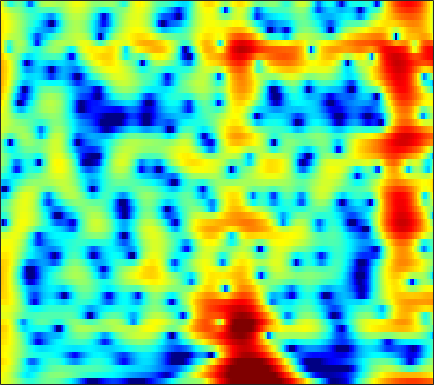

Values plotted in this chart, from the file beside it:
3.9662, 3.8132, 3.5158, 3.1051, 2.7206, 2.1068, 1.3824, 0.77609, -0.10578, -1.0298, -1.9214, -2.5028, -3.0743, -3.3198, -3.2794, -2.9846, -2.5298, -2.1471, -1.6554, -1.2354, -0.91632, -0.74459, -0.61655, -0.60128
4.407, 4.136, 3.651, 3.018, 2.445, 1.543, 0.4902, -0.3959, -1.686, -3.037, -4.312, -5.087, -5.666, -5.62, -5.241, -4.478, -3.618, -2.989, -2.22, -1.555, -0.9962, -0.6465, -0.2713, 0.003972
5.241, 4.977, 4.501, 3.886, 3.337, 2.492, 1.526, 0.7292, -0.4148, -1.628, -2.874, -3.794, -4.928, -5.831, -6.26, -6.413, -6.094, -5.623, -4.832, -3.994, -3.2, -2.668, -2.066, -1.591
6.075, 5.843, 5.402, 4.812, 4.269, 3.405, 2.374, 1.482, 0.1203, -1.465, -3.305, -4.871, -7.183, -9.502, -10.72, -10.75, -9.33, -8.024, -6.441, -5.166, -4.189, -3.635, -3.109, -2.809
5.282, 5.109, 4.77, 4.315, 3.902, 3.26, 2.524, 1.921, 1.062, 0.1636, -0.7406, -1.4, -2.218, -2.924, -3.356, -3.786, -4.055, -4.165, -4.219, -4.203, -4.164, -4.145, -4.159, -4.241
5.351, 5.2, 4.894, 4.474, 4.086, 3.478, 2.773, 2.186, 1.33, 0.405, -0.5706, -1.323, -2.333, -3.314, -4.005, -4.822, -5.478, -5.836, -6.114, -6.168, -6.063, -5.918, -5.688, -5.445
5.922, 5.78, 5.469, 5.018, 4.587, 3.895, 3.067, 2.356, 1.29, 0.07876, -1.294, -2.447, -4.196, -6.247, -8.037, -10.83, -13.89, -15.55, -15.15, -12.94, -10.8, -9.502, -8.155, -7.112
6.228, 6.106, 5.774, 5.245, 4.727, 3.881, 2.872, 2.028, 0.8044, -0.5033, -1.877, -2.949, -4.461, -6.115, -7.459, -9.351, -11.05, -11.8, -11.65, -10.64, -9.534, -8.855, -8.201, -7.886
6.634, 6.559, 6.19, 5.513, 4.787, 3.513, 1.865, 0.3826, -1.868, -4.155, -5.825, -6.255, -5.943, -5.311, -4.875, -4.462, -4.224, -4.133, -4.07, -4.095, -4.324, -4.681, -5.503, -6.882
5.33, 5.435, 5.259, 4.703, 4.022, 2.73, 0.9374, -0.7875, -3.67, -7.102, -9.465, -8.933, -6.711, -4.749, -3.655, -2.636, -1.961, -1.624, -1.367, -1.295, -1.408, -1.607, -2, -2.482
3.296, 3.632, 3.778, 3.593, 3.267, 2.614, 1.771, 1.05, 0.05173, -0.8888, -1.633, -2.018, -2.321, -2.438, -2.436, -2.371, -2.244, -2.127, -1.997, -1.909, -1.824, -1.805, -1.846, -1.896
3.86, 4.152, 4.293, 4.175, 3.936, 3.443, 2.762, 2.149, 1.232, 0.2195, -0.8481, -1.656, -2.711, -3.653, -4.234, -4.735, -4.891, -4.8, -4.487, -4.074, -3.655, -3.37, -3.087, -2.965
5.62, 5.678, 5.571, 5.266, 4.902, 4.224, 3.337, 2.531, 1.268, -0.2336, -2.034, -3.62, -6.15, -9.343, -12.29, -15.9, -14.9, -12.41, -9.615, -7.628, -6.3, -5.638, -5.047, -4.826
6.524, 6.389, 6.054, 5.519, 4.983, 4.095, 3.009, 2.062, 0.6193, -1.024, -2.872, -4.402, -6.618, -8.993, -10.67, -12.14, -12.03, -11.1, -9.565, -8.123, -7.079, -6.573, -6.247, -6.245
6.809, 6.562, 6.052, 5.318, 4.628, 3.532, 2.232, 1.123, -0.5107, -2.265, -4.064, -5.385, -7.006, -8.262, -8.885, -9.242, -9.154, -8.82, -8.09, -7.333, -6.572, -6.065, -5.645, -5.442
6.983, 6.678, 6.05, 5.176, 4.348, 2.992, 1.343, -0.08294, -2.262, -4.777, -7.655, -10.04, -13.34, -15.94, -16.36, -14.86, -12.68, -11.14, -9.383, -7.899, -6.653, -5.833, -4.847, -4.115
6.945, 6.669, 6.055, 5.145, 4.237, 2.724, 0.8562, -0.8037, -3.412, -6.512, -10.12, -13.17, -17.63, -21.16, -21.31, -18.57, -15.4, -13.16, -10.73, -8.775, -7.144, -6.179, -5.07, -4.045
6.891, 6.744, 6.282, 5.48, 4.66, 3.268, 1.487, -0.1174, -2.653, -5.746, -9.543, -13.05, -19.41, -30.28, -25.38, -18.42, -14.54, -12.48, -10.46, -8.922, -7.668, -6.934, -6.273, -5.655
6.471, 6.495, 6.254, 5.714, 5.128, 4.082, 2.735, 1.533, -0.3072, -2.426, -4.738, -6.527, -8.727, -10.18, -10.59, -10.4, -9.755, -9.268, -8.778, -8.503, -8.692, -9.013, -9.681, -10.81
5.478, 5.62, 5.585, 5.322, 4.96, 4.278, 3.401, 2.616, 1.431, 0.1385, -1.216, -2.23, -3.494, -4.611, -5.334, -6.106, -6.78, -7.218, -7.762, -8.389, -9.341, -10.32, -11.95, -14.64
4.682, 4.864, 4.949, 4.841, 4.636, 4.218, 3.623, 3.067, 2.189, 1.172, 0.02807, -0.8944, -2.198, -3.555, -4.563, -5.832, -6.967, -7.648, -8.357, -8.814, -9.023, -9.262, -9.517, -9.61
4.198, 4.369, 4.501, 4.503, 4.437, 4.236, 3.873, 3.495, 2.817, 1.924, 0.797, -0.2235, -1.854, -3.82, -5.585, -8.308, -11.24, -13.01, -13.31, -11.9, -10.2, -9.162, -8.25, -7.484
2.976, 3.077, 3.267, 3.526, 3.731, 3.929, 3.999, 3.938, 3.647, 3.092, 2.234, 1.365, -0.1273, -2.093, -3.953, -7.073, -10.92, -13.56, -13.55, -10.81, -8.729, -7.589, -6.459, -5.816
-1.674, -1.999, -1.481, -0.1342, 0.9776, 2.301, 3.311, 3.816, 4.188, 4.221, 3.927, 3.51, 2.704, 1.648, 0.7503, -0.5543, -1.761, -2.541, -3.29, -3.728, -3.978, -4.221, -4.492, -4.834
-10.93, -18.78, -12.18, -5.357, -2.407, 0.288, 2.117, 3.062, 3.919, 4.38, 4.506, 4.415, 4.062, 3.507, 2.976, 2.137, 1.208, 0.4707, -0.5257, -1.655, -2.784, -3.756, -5.278, -6.93
-3.592, -3.557, -2.918, -1.688, -0.648, 0.7597, 1.952, 2.698, 3.449, 3.927, 4.146, 4.141, 3.934, 3.497, 3.033, 2.261, 1.294, 0.471, -0.7796, -2.198, -3.804, -5.096, -7.257, -9.943
-2.077, -1.663, -0.9907, -0.2309, 0.4042, 1.266, 2.078, 2.624, 3.22, 3.632, 3.836, 3.84, 3.645, 3.204, 2.712, 1.845, 0.7296, -0.2639, -1.798, -3.409, -5.173, -6.339, -7.758, -8.96
-2.948, -2.511, -1.801, -0.9716, -0.2411, 0.7283, 1.681, 2.324, 3.043, 3.574, 3.883, 3.962, 3.833, 3.437, 2.939, 1.98, 0.6698, -0.61, -2.731, -5.467, -8.873, -11.56, -12.73, -10.86
-6.913, -7.203, -6.755, -5.209, -3.721, -1.8, -0.1117, 0.9393, 2.071, 2.914, 3.474, 3.716, 3.799, 3.607, 3.275, 2.549, 1.487, 0.4413, -1.383, -3.763, -6.818, -9.034, -9.82, -7.616
-13.24, -19.08, -21.48, -12.24, -8.545, -5.265, -2.956, -1.667, -0.2975, 0.716, 1.458, 1.85, 2.185, 2.296, 2.254, 2.03, 1.611, 1.203, 0.5569, -0.143, -0.7133, -1.03, -1.078, -0.7807
-7.013, -7.532, -7.708, -7.103, -6.428, -5.338, -4.307, -3.556, -2.655, -1.843, -1.124, -0.6564, -0.1471, 0.2354, 0.4334, 0.6075, 0.6972, 0.7167, 0.7492, 0.7834, 0.9042, 1.012, 1.227, 1.506
-3.159, -3.604, -4.205, -4.754, -5.15, -5.58, -5.867, -5.835, -5.471, -4.723, -3.823, -3.156, -2.395, -1.8, -1.468, -1.145, -0.8485, -0.6108, -0.2248, 0.2885, 0.8348, 1.317, 1.91, 2.46
-0.4733, -1.15, -2.278, -3.817, -5.249, -7.825, -11.28, -13.95, -13.29, -9.641, -6.816, -5.359, -4.127, -3.547, -3.444, -3.659, -3.992, -4.022, -3.517, -2.226, -0.6667, 0.5148, 1.895, 2.99
1.135, 0.4476, -0.7194, -2.209, -3.611, -5.846, -8.426, -9.894, -9.746, -7.722, -5.766, -4.729, -3.993, -4.034, -4.636, -6.468, -10.35, -17.01, -18.36, -7.925, -3.11, -0.778, 1.457, 3.001
0.8416, 0.2314, -0.7168, -1.688, -2.394, -3.171, -3.671, -3.846, -3.738, -3.375, -2.922, -2.646, -2.455, -2.569, -2.9, -3.571, -4.335, -4.654, -4.271, -2.878, -1.204, 0.108, 1.536, 2.651
-0.2154, -1.216, -2.708, -4.159, -4.818, -4.992, -4.367, -3.693, -2.765, -1.97, -1.355, -1.024, -0.7648, -0.6856, -0.7211, -0.8088, -0.8761, -0.847, -0.5731, -0.09411, 0.6223, 1.147, 1.894, 2.506
-0.07652, -1.773, -5.19, -11.21, -22.91, -13.67, -7, -4.349, -2.091, -0.6715, 0.1952, 0.5755, 0.7779, 0.7002, 0.5162, 0.1192, -0.301, -0.5432, -0.6523, -0.4057, 0.2132, 0.7938, 1.616, 2.318
2.197, 1.224, -0.2985, -1.78, -2.431, -2.383, -1.486, -0.6511, 0.3264, 1.026, 1.399, 1.457, 1.243, 0.6622, -0.04419, -1.417, -3.35, -5.15, -7.509, -7.346, -4.828, -2.741, -0.5922, 0.9452
3.283, 2.891, 2.34, 1.82, 1.498, 1.235, 1.11, 1.095, 1.092, 1.053, 0.906, 0.6864, 0.205, -0.558, -1.397, -2.902, -5.086, -7.262, -10.37, -10.28, -6.916, -4.627, -2.289, -0.6916
3.407, 3.155, 2.735, 2.257, 1.865, 1.38, 0.9054, 0.5938, 0.2253, -0.09125, -0.3709, -0.5795, -0.8898, -1.259, -1.601, -2.105, -2.64, -2.983, -3.208, -3.01, -2.483, -1.905, -1.135, -0.486
3.732, 3.391, 2.762, 1.98, 1.321, 0.3724, -0.5607, -1.211, -1.899, -2.341, -2.508, -2.485, -2.319, -2.073, -1.85, -1.59, -1.324, -1.122, -0.8133, -0.4787, -0.142, 0.129, 0.4226, 0.6213
4.517, 3.946, 2.92, 1.577, 0.3762, -1.52, -3.657, -5.308, -7.187, -7.957, -7.417, -6.522, -5.167, -3.877, -2.999, -1.958, -1.053, -0.455, 0.2192, 0.7644, 1.233, 1.466, 1.688, 1.761
5.47, 4.695, 3.32, 1.511, -0.2144, -3.057, -6.836, -10.72, -19.27, -25.24, -15.26, -11.87, -8.803, -6.46, -4.985, -3.243, -1.801, -0.8909, 0.1129, 0.9147, 1.499, 1.808, 2.062, 2.129
6.5, 5.679, 4.255, 2.433, 0.8022, -1.772, -4.729, -7.123, -10.27, -12.81, -14.18, -14.04, -12.14, -9.407, -7.386, -5.072, -3.198, -2.067, -0.8426, 0.05936, 0.6688, 1.026, 1.282, 1.357
7.496, 6.734, 5.456, 3.858, 2.451, 0.3085, -2.198, -4.321, -7.599, -11.79, -18.09, -22.67, -16.14, -11.02, -8.52, -6.032, -4.233, -3.196, -2.195, -1.522, -1.049, -0.8595, -0.7174, -0.6937
7.885, 7.221, 6.115, 4.774, 3.612, 1.887, -0.01658, -1.539, -3.61, -5.556, -7.09, -7.727, -7.79, -7.204, -6.527, -5.66, -4.926, -4.519, -4.201, -4.085, -4.179, -4.404, -4.664, -4.845
7.931, 7.348, 6.375, 5.201, 4.214, 2.732, 1.13, -0.1068, -1.774, -3.328, -4.64, -5.397, -6.045, -6.28, -6.24, -6.1, -5.982, -6.036, -6.315, -7.007, -8.318, -9.551, -11.57, -12.93
8.05, 7.49, 6.575, 5.461, 4.49, 3.046, 1.404, 0.03456, -1.953, -4.139, -6.377, -7.862, -9.047, -9.005, -8.519, -7.64, -7.007, -6.787, -6.967, -7.808, -9.479, -11.34, -15.33, -20.07
7.926, 7.313, 6.349, 5.236, 4.29, 2.932, 1.382, -0.0105, -2.278, -5.283, -9.644, -14.99, -34.23, -15.37, -11.35, -8.378, -6.789, -6.032, -5.554, -5.598, -5.938, -6.316, -6.884, -7.195
7.144, 6.195, 4.814, 3.524, 2.738, 1.879, 1.091, 0.4194, -0.7402, -2.23, -3.924, -5.126, -6.151, -6.238, -5.832, -5.138, -4.437, -4.027, -3.527, -3.081, -2.678, -2.499, -2.299, -2.152
6.032, 3.95, 0.1903, -3.976, -4.513, -2.11, -0.165, 0.6511, 1.058, 0.8677, 0.2682, -0.3269, -1.214, -2.108, -2.766, -3.465, -3.782, -3.74, -3.218, -2.307, -1.395, -0.7376, 0.02657, 0.5994
5.735, 3.824, 0.6588, -2.335, -2.803, -1.272, 0.387, 1.177, 1.642, 1.538, 0.9483, 0.2078, -1.183, -3.114, -5.073, -8.561, -13.1, -13.97, -10.03, -6.557, -4.082, -2.666, -1.297, -0.2733
5.84, 5.021, 3.931, 3.007, 2.509, 2.122, 1.9, 1.722, 1.365, 0.7922, -0.05096, -0.9011, -2.357, -4.271, -6.048, -8.767, -11.28, -11.91, -10.67, -8.691, -7.019, -6.079, -5.004, -4.053
5.785, 5.34, 4.716, 4.094, 3.635, 3.054, 2.478, 2.038, 1.4, 0.6653, -0.1952, -0.9268, -2.031, -3.248, -4.179, -5.411, -6.491, -7.069, -7.648, -8.084, -8.579, -8.979, -9.345, -9.24
5.633, 5.299, 4.794, 4.244, 3.819, 3.221, 2.605, 2.13, 1.469, 0.7641, 0.007094, -0.5908, -1.422, -2.27, -2.91, -3.789, -4.684, -5.387, -6.416, -7.742, -9.597, -11.57, -16.04, -26.68
5.324, 4.944, 4.366, 3.754, 3.297, 2.705, 2.131, 1.69, 1.076, 0.4334, -0.2392, -0.7555, -1.418, -2.033, -2.462, -2.964, -3.442, -3.864, -4.512, -5.362, -6.426, -7.375, -8.655, -9.286
4.807, 4.124, 3.142, 2.212, 1.622, 1.062, 0.678, 0.4285, 0.02351, -0.5505, -1.31, -1.96, -2.804, -3.39, -3.538, -3.333, -2.894, -2.553, -2.231, -2.064, -2.055, -2.115, -2.184, -2.141
4.225, 2.735, 0.272, -2.399, -3.721, -3.567, -2.308, -1.511, -1.03, -1.334, -2.49, -4.016, -7.165, -10.84, -10.34, -6.39, -3.208, -1.497, 0.07704, 1.071, 1.631, 1.852, 1.951, 1.886
